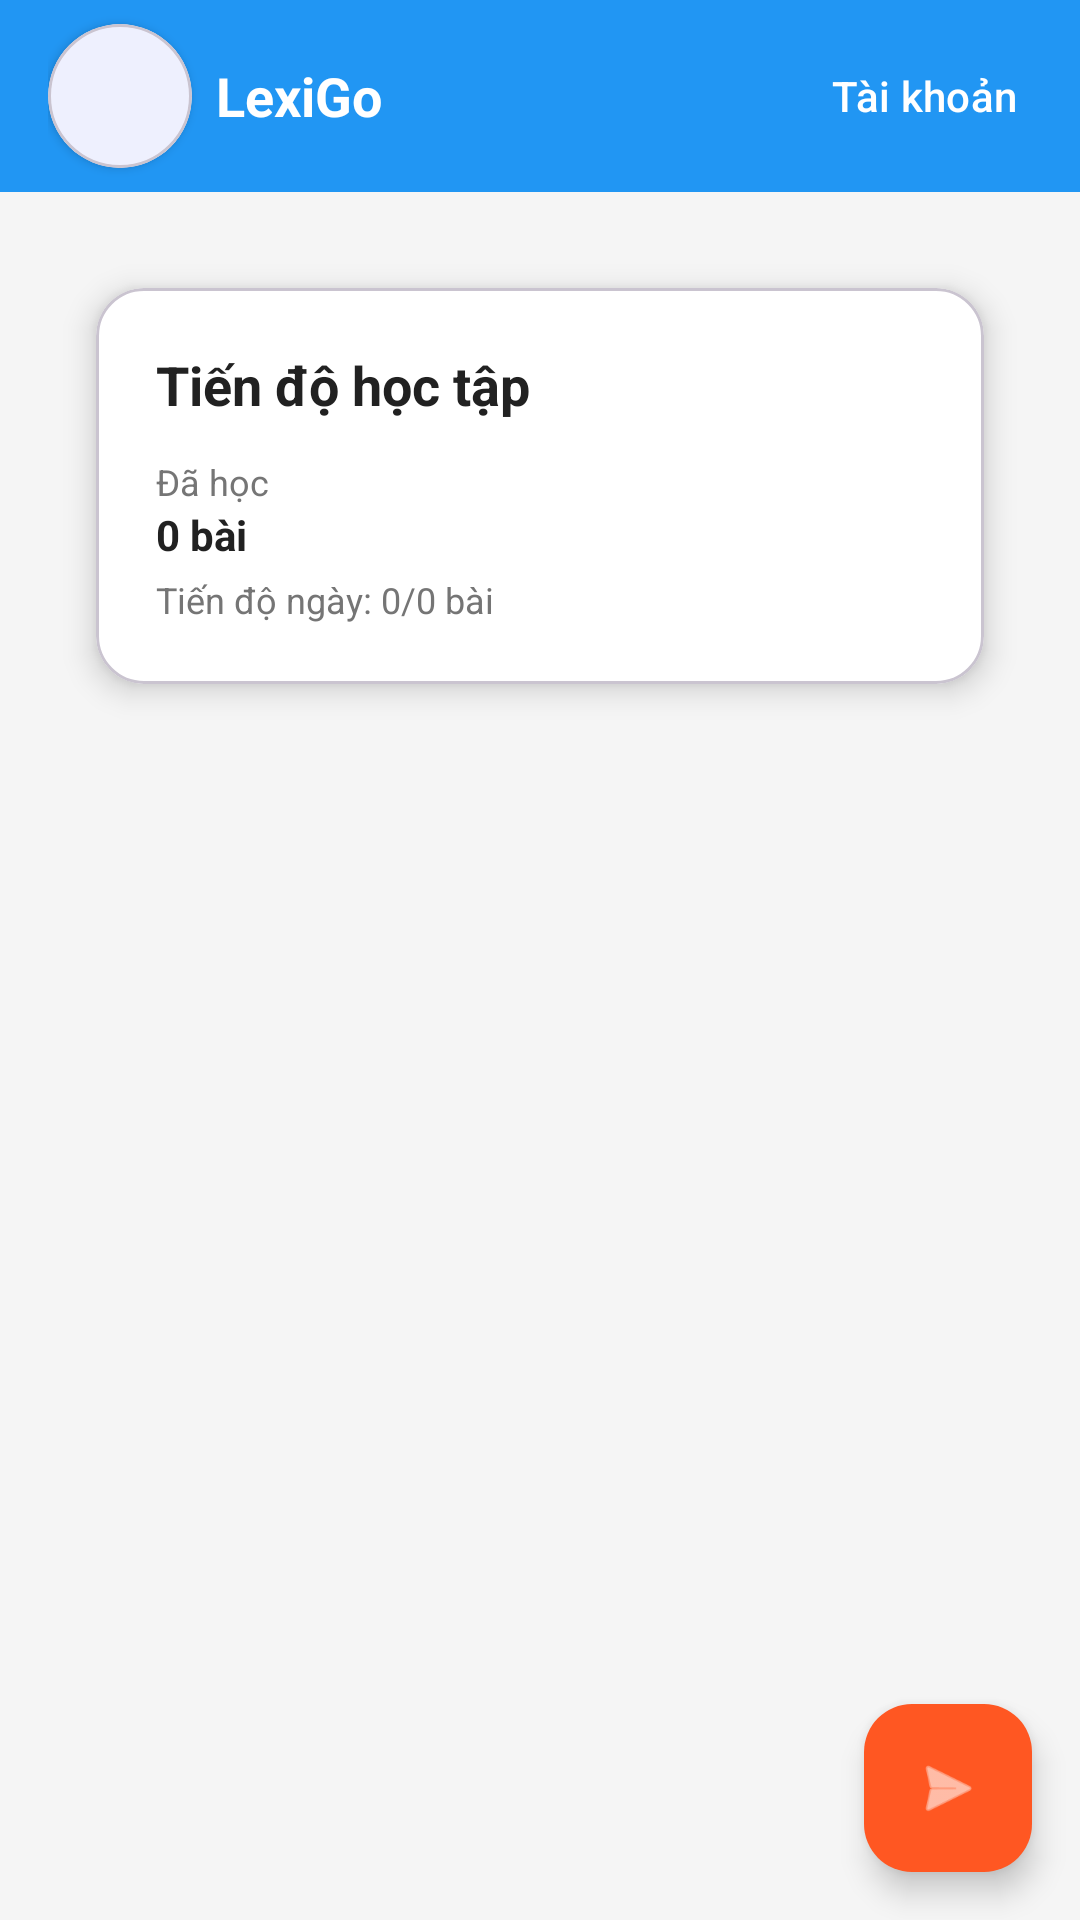

Produce the Android XML layout that renders to this screen, including the resource entries it uses.
<!-- AndroidManifest.xml: application theme Theme.LexiGo -->
<!-- res/layout/activity_home.xml -->
<?xml version="1.0" encoding="utf-8"?>
<androidx.coordinatorlayout.widget.CoordinatorLayout
    xmlns:android="http://schemas.android.com/apk/res/android"
    xmlns:app="http://schemas.android.com/apk/res-auto"
    xmlns:tools="http://schemas.android.com/tools"
    android:layout_width="match_parent"
    android:layout_height="match_parent"
    android:background="@color/background"
    tools:context=".activities.HomeActivity">

    
    <com.google.android.material.appbar.AppBarLayout
        android:layout_width="match_parent"
        android:layout_height="wrap_content"
        android:theme="@style/ThemeOverlay.AppCompat.Dark.ActionBar">

        <androidx.appcompat.widget.Toolbar
            android:id="@+id/toolbar"
            android:layout_width="match_parent"
            android:layout_height="?attr/actionBarSize"
            android:background="@color/primary"
            app:popupTheme="@style/ThemeOverlay.AppCompat.Light">

            <LinearLayout
                android:layout_width="match_parent"
                android:layout_height="match_parent"
                android:orientation="horizontal"
                android:gravity="center_vertical">

                
                <com.google.android.material.card.MaterialCardView
                    android:layout_width="48dp"
                    android:layout_height="48dp"
                    app:cardCornerRadius="50dp"
                    app:cardElevation="2dp">

                    <ImageView
                        android:id="@+id/imgLogo"
                        android:layout_width="match_parent"
                        android:layout_height="match_parent"
                        android:src="@drawable/lexigo_logo"
                        android:contentDescription="@string/app_name"
                        android:scaleType="centerInside"/>

                </com.google.android.material.card.MaterialCardView>

                <TextView
                    android:layout_width="0dp"
                    android:layout_height="wrap_content"
                    android:layout_weight="1"
                    android:layout_marginStart="@dimen/spacing_small"
                    android:text="@string/app_name"
                    android:textColor="@color/white"
                    android:textSize="@dimen/text_size_large"
                    android:textStyle="bold"/>

                
                <com.google.android.material.button.MaterialButton
                    android:id="@+id/btnAccount"
                    android:layout_width="wrap_content"
                    android:layout_height="wrap_content"
                    android:layout_marginEnd="@dimen/spacing_small"
                    android:text="@string/account"
                    android:textColor="@color/white"
                    app:icon="@drawable/ic_account_custom"
                    app:iconGravity="textStart"
                    app:iconPadding="8dp"
                    app:iconTint="@color/white"
                    style="@style/Widget.Material3.Button.TextButton"/>

            </LinearLayout>

        </androidx.appcompat.widget.Toolbar>

    </com.google.android.material.appbar.AppBarLayout>

    
    <androidx.core.widget.NestedScrollView
        android:layout_width="match_parent"
        android:layout_height="match_parent"
        app:layout_behavior="@string/appbar_scrolling_view_behavior">

        <LinearLayout
            android:layout_width="match_parent"
            android:layout_height="wrap_content"
            android:orientation="vertical"
            android:padding="@dimen/spacing_medium">

            <com.google.android.material.card.MaterialCardView
                android:layout_width="match_parent"
                android:layout_height="wrap_content"

                android:layout_margin="@dimen/spacing_medium"
                app:cardElevation="6dp"
                app:cardCornerRadius="16dp"
                app:cardBackgroundColor="@android:color/white"

                android:clickable="true"
                android:focusable="true"
                android:foreground="?android:attr/selectableItemBackground">

                <LinearLayout
                    android:layout_width="match_parent"
                    android:layout_height="wrap_content"
                    android:orientation="vertical"
                    android:padding="20dp">

                    <LinearLayout
                        android:layout_width="match_parent"
                        android:layout_height="wrap_content"
                        android:orientation="horizontal"
                        android:gravity="center_vertical"
                        android:layout_marginBottom="12dp">

                        <TextView
                            android:layout_width="0dp"
                            android:layout_height="wrap_content"
                            android:layout_weight="1"
                            android:text="@string/progress_title"
                            android:textSize="18sp"
                            android:textColor="@color/text_primary"
                            android:textStyle="bold"/>

                    </LinearLayout>

                    <LinearLayout
                        android:layout_width="match_parent"
                        android:layout_height="wrap_content"
                        android:orientation="horizontal">

                        <LinearLayout
                            android:layout_width="match_parent"
                            android:layout_height="wrap_content"
                            android:orientation="vertical">

                            <TextView
                                android:layout_width="wrap_content"
                                android:layout_height="wrap_content"
                                android:text="Đã học"
                                android:textSize="12sp"
                                android:textColor="@color/text_secondary"/>

                            <TextView
                                android:id="@+id/tvLessonsCompleted"
                                android:layout_width="wrap_content"
                                android:layout_height="wrap_content"
                                android:text="0 bài"
                                android:textSize="14sp"
                                android:textColor="@color/text_primary"
                                android:textStyle="bold"/>

                            <TextView
                                android:id="@+id/tvDailyStatus"
                                android:layout_width="wrap_content"
                                android:layout_height="wrap_content"
                                android:layout_marginTop="4dp"
                                android:text="Tiến độ ngày: 0/0 bài"
                                android:textSize="12sp"
                                android:textColor="@color/text_secondary"/>

                        </LinearLayout>

                    </LinearLayout>

                </LinearLayout>

            </com.google.android.material.card.MaterialCardView>

            
            <androidx.recyclerview.widget.RecyclerView
                android:id="@+id/rvLearningCategories"
                android:layout_width="match_parent"
                android:layout_height="wrap_content"
                android:clipToPadding="false"
                tools:listitem="@layout/item_learning_category"/>

        </LinearLayout>

    </androidx.core.widget.NestedScrollView>

    
    <com.google.android.material.floatingactionbutton.FloatingActionButton
        android:id="@+id/fabChat"
        android:layout_width="wrap_content"
        android:layout_height="wrap_content"
        android:layout_gravity="bottom|end"
        android:layout_margin="@dimen/spacing_medium"
        android:contentDescription="Chat"
        android:src="@android:drawable/ic_menu_send"
        app:tint="@color/white"
        app:backgroundTint="@color/accent"/>

</androidx.coordinatorlayout.widget.CoordinatorLayout>
<!-- res/layout/item_learning_category.xml (included above) -->
<?xml version="1.0" encoding="utf-8"?>
<com.google.android.material.card.MaterialCardView
    xmlns:android="http://schemas.android.com/apk/res/android"
    xmlns:app="http://schemas.android.com/apk/res-auto"
    android:layout_width="match_parent"
    android:layout_height="wrap_content"

    android:layout_margin="8dp"

    app:cardElevation="6dp"
    app:cardMaxElevation="6dp"

    app:cardBackgroundColor="@android:color/white"

    app:cardCornerRadius="@dimen/card_corner_radius"
    android:clickable="true"
    android:focusable="true"
    android:foreground="?android:attr/selectableItemBackground">

    <LinearLayout
        android:layout_width="match_parent"
        android:layout_height="wrap_content"
        android:orientation="horizontal"
        android:padding="@dimen/spacing_medium"
        android:gravity="center_vertical">

        <ImageView
            android:id="@+id/imgCategoryIcon"
            android:layout_width="@dimen/icon_size_large"
            android:layout_height="@dimen/icon_size_large"
            android:src="@android:drawable/ic_menu_agenda"
            android:contentDescription="Category Icon"
            app:tint="@color/primary"
            android:background="@drawable/rounded_icon_background"
            android:padding="8dp"/>

        <LinearLayout
            android:layout_width="0dp"
            android:layout_height="wrap_content"
            android:layout_weight="1"
            android:layout_marginStart="@dimen/spacing_medium"
            android:orientation="vertical">

            <TextView
                android:id="@+id/tvCategoryTitle"
                android:layout_width="wrap_content"
                android:layout_height="wrap_content"
                android:text="Học từ vựng"
                android:textSize="@dimen/text_size_large"
                android:textColor="@color/text_primary"
                android:textStyle="bold"/>

            <TextView
                android:id="@+id/tvCategoryDescription"
                android:layout_width="wrap_content"
                android:layout_height="wrap_content"
                android:layout_marginTop="@dimen/spacing_xs"
                android:text="100 từ mới"
                android:textSize="@dimen/text_size_normal"
                android:textColor="@color/text_secondary"/>

        </LinearLayout>

        <ImageView
            android:layout_width="@dimen/icon_size_small"
            android:layout_height="@dimen/icon_size_small"
            android:src="@android:drawable/ic_menu_more"
            android:contentDescription="More"
            app:tint="@color/text_hint"
            android:rotation="270"/>

    </LinearLayout>

</com.google.android.material.card.MaterialCardView>
<!-- resources referenced by this layout -->
<resources>
  <color name="accent">#FF5722</color>
  <color name="background">#F5F5F5</color>
  <color name="primary">#2196F3</color>
  <color name="text_hint">#BDBDBD</color>
  <color name="text_primary">#212121</color>
  <color name="text_secondary">#757575</color>
  <color name="white">#FFFFFFFF</color>
  <dimen name="card_corner_radius">12dp</dimen>
  <dimen name="icon_size_large">72dp</dimen>
  <dimen name="icon_size_small">24dp</dimen>
  <dimen name="spacing_medium">16dp</dimen>
  <dimen name="spacing_small">8dp</dimen>
  <dimen name="spacing_xs">4dp</dimen>
  <dimen name="text_size_large">18sp</dimen>
  <dimen name="text_size_normal">14sp</dimen>
  <string name="account">Tài khoản</string>
  <string name="app_name">LexiGo</string>
  <string name="progress_title">Tiến độ học tập</string>
  <style name="Theme.LexiGo" parent="Base.Theme.LexiGo" />
  <style name="Base.Theme.LexiGo" parent="Theme.Material3.DayNight.NoActionBar">
          
          <item name="colorPrimary">@color/primary</item>
          <item name="colorPrimaryDark">@color/primary_dark</item>
          <item name="colorAccent">@color/accent</item>
  
          
          <item name="android:windowBackground">@color/background</item>
  
          
          <item name="android:textColorPrimary">@color/text_primary</item>
          <item name="android:textColorSecondary">@color/text_secondary</item>
      </style>
  <color name="primary_dark">#1976D2</color>
</resources>
